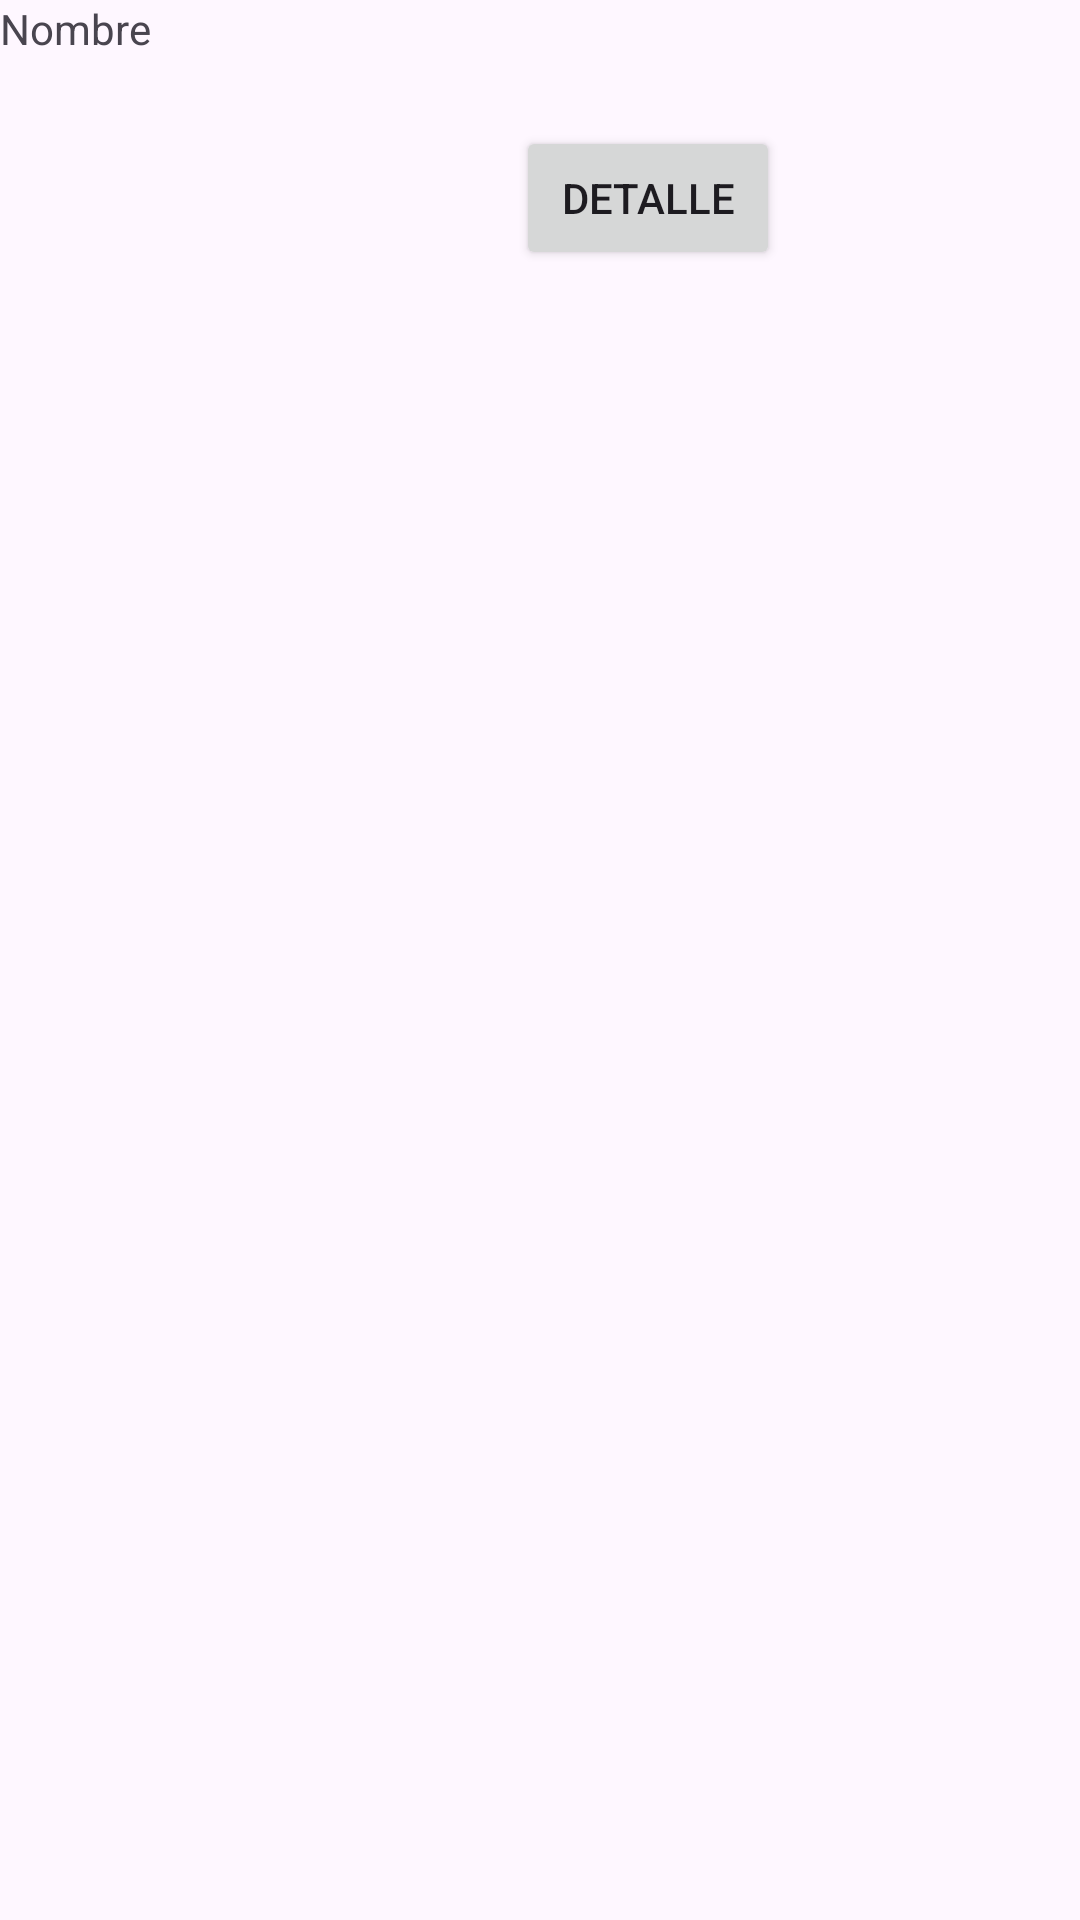

Android layout source for this screen:
<!-- AndroidManifest.xml: application theme Theme.ComupnSalazarOblitasfinal -->
<!-- res/layout/dualista_adapter.xml -->
<?xml version="1.0" encoding="utf-8"?>
<LinearLayout xmlns:android="http://schemas.android.com/apk/res/android"
    xmlns:app="http://schemas.android.com/apk/res-auto"
    xmlns:tools="http://schemas.android.com/tools"
    android:id="@+id/tv"
    android:layout_width="match_parent"
    android:layout_height="wrap_content"
    android:rotationX="0">

    <LinearLayout
        android:id="@+id/tvDuelista"
        android:layout_width="match_parent"
        android:layout_height="match_parent"
        android:layout_weight="1"
        android:orientation="vertical"
        android:rotationX="0">

        <TextView
            android:id="@+id/tvNombre"
            android:layout_width="160dp"
            android:layout_height="207dp"
            android:layout_weight="1"
            android:orientation="vertical"
            android:text="Nombre" />

    </LinearLayout>

    <RelativeLayout
        android:layout_width="299dp"
        android:layout_height="307dp">

        <Button
            android:id="@+id/btnDetalle"
            android:layout_width="wrap_content"
            android:layout_height="wrap_content"
            android:layout_alignParentEnd="true"
            android:layout_alignParentBottom="true"
            android:layout_marginEnd="100dp"
            android:layout_marginBottom="217dp"
            android:text="Detalle" />
    </RelativeLayout>
</LinearLayout>
<!-- resources referenced by this layout -->
<resources>
  <style name="Theme.ComupnSalazarOblitasfinal" parent="Base.Theme.ComupnSalazarOblitasfinal" />
  <style name="Base.Theme.ComupnSalazarOblitasfinal" parent="Theme.Material3.DayNight.NoActionBar">
          
          
      </style>
</resources>
